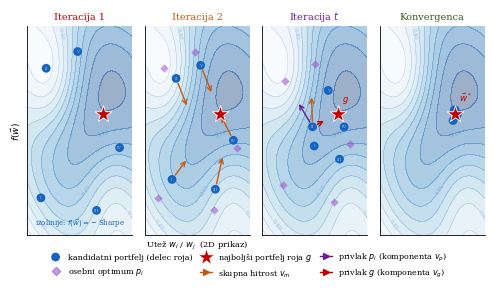
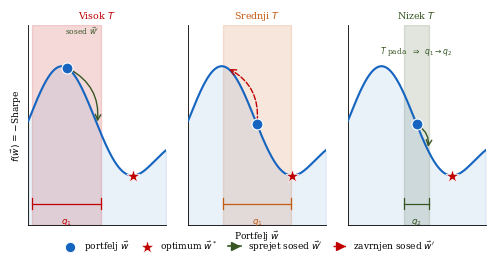

The script that saved these images, in order:
"""
Illustrative figures for PSO and SA.
SA includes radii q1/q2 as neighbourhood brackets.
Text is kept in strict vertical zones to prevent any overlap.
"""
import matplotlib
matplotlib.use('Agg')
import matplotlib.pyplot as plt
import numpy as np
from matplotlib.lines import Line2D
from matplotlib.patches import Rectangle, FancyArrowPatch

plt.rcParams.update({'font.family': 'serif', 'font.size': 7.5})

FW  = 5.90
rng = np.random.default_rng(3)

ASSET_COLS = ['#1565C0', '#6A1B9A', '#C55A11', '#C00000', '#375623']
W_OPT  = np.array([0.38, 0.27, 0.18, 0.11, 0.06])
W_MID  = np.array([0.28, 0.24, 0.22, 0.16, 0.10])
W_INIT = np.array([0.23, 0.21, 0.21, 0.19, 0.16])

STRIP_W = 0.28   # fixed width for all weight strips in SA


def weight_strip(ax, cx, y0, weights, total_w, height):
    """Proportional colour strip centred at cx."""
    x = cx - total_w / 2
    for w, c in zip(weights, ASSET_COLS):
        seg = w * total_w
        ax.add_patch(Rectangle((x, y0), seg * 0.96, height,
                                color=c, zorder=9, clip_on=False))
        x += seg


def bracket(ax, pos, q, y_br, label, col='#555555'):
    """Horizontal bracket at y_br showing the search radius."""
    h = 0.05
    x0, x1 = pos - q, pos + q
    ax.plot([x0, x1], [y_br, y_br],     color=col, lw=0.9, zorder=6)
    ax.plot([x0, x0], [y_br-h, y_br+h], color=col, lw=0.9, zorder=6)
    ax.plot([x1, x1], [y_br-h, y_br+h], color=col, lw=0.9, zorder=6)
    ax.text(pos, y_br - h - 0.07, label,
            ha='center', va='top', fontsize=6.2, color=col, zorder=7)


# =============================================================================
# PSO – 4 panels: Iteracija 1 · Iteracija 2 · Iteracija t · Konvergenca
# =============================================================================
def landscape(x, y):
    return (0.50*(x-0.72)**2 + 0.80*(y-0.58)**2
            + 0.35*np.exp(-12*((x-0.22)**2+(y-0.78)**2))
            + 0.25*np.exp(-10*((x-0.82)**2+(y-0.18)**2)))

gx = np.linspace(0, 1, 220);  gy = np.linspace(0, 1, 220)
GX, GY = np.meshgrid(gx, gy);  GZ = landscape(GX, GY)
OPT = np.array([0.72, 0.58])

# SW positions: each row = one panel, each column = one particle.
# All particles move monotonically toward OPT=[0.72,0.58] so velocity arrows
# always point in a sensible direction.
# Panel 0 → 1: ~35% of the way from start to OPT
# Panel 1 → 2: ~60% of the way from start to OPT
# Panel 2 → 3: converged cluster near OPT
_S0 = np.array([[0.13, 0.18], [0.18, 0.80], [0.66, 0.12],
                [0.88, 0.42], [0.48, 0.88]])
_t1, _t2 = 0.22, 0.62
SW = [
    _S0,
    _S0 + (_t1) * (OPT - _S0),   # panel 1
    _S0 + (_t2) * (OPT - _S0),   # panel 2  — HL particle ends at ≈[0.48,0.42]
    np.array([[0.70, 0.55], [0.71, 0.60], [0.73, 0.57],
              [0.72, 0.60], [0.74, 0.58]]),
]
# Slightly jitter panel-2 non-HL particles so they don't land on arrow endpoints.
# HL=0 arrow endpoints (vp/vg/vt) computed below; keep P1,P2 away from them.
SW[2] = SW[2].copy()
# HL particle (P1, starts top-left): place it in centre so pb (near start) pulls
# upper-left while g (OPT) pulls right → clean fan, physically motivated.
SW[2][1] = np.array([0.48, 0.52])
SW[2][2] += np.array([+0.04, -0.04])   # keep P2 clear of arrow endpoints

# Personal bests: after step 1, each particle's best is still near its start
PBESTS_1 = _S0.copy()
# Panel 2: pb stays near starting area — particle found good spot early, moved on.
PBESTS_2 = np.array([
    [0.20, 0.24],   # P0: near start [0.13,0.18]
    [0.22, 0.74],   # P1 (HL): near start [0.18,0.80] → vp pulls up-left, vg pulls right
    [0.68, 0.16],   # P2: near start [0.66,0.12]
    [0.84, 0.44],   # P3: near start [0.88,0.42]
    [0.50, 0.82],   # P4: near start [0.48,0.88]
])

HL = 1   # P1: starts top-left, pb is up there, now mid-field → clean decomposition

PSO_TITLES = ['Iteracija 1', 'Iteracija 2', 'Iteracija $t$', 'Konvergenca']
PSO_TCOLS  = ['#C00000', '#C55A11', '#6A1B9A', '#375623']

fig, axes = plt.subplots(1, 4, figsize=(FW, FW * 0.46),
                          gridspec_kw={'wspace': 0.12})
fig.patch.set_facecolor('white')

for col, (ax, title, tcol) in enumerate(zip(axes, PSO_TITLES, PSO_TCOLS)):

    ax.contourf(GX, GY, GZ, levels=10, cmap='Blues_r', alpha=0.40, zorder=0)
    cs = ax.contour(GX, GY, GZ, levels=10, colors='#1565C0',
                    linewidths=0.25, alpha=0.32, zorder=1)
    ax.clabel(cs, cs.levels[2:-2:3], fmt='%.2f', fontsize=4.0,
              colors='#1565C0', inline=True, inline_spacing=1)

    pts = SW[col]

    # Draw particles — consistent size and no border across all panels
    ax.scatter(pts[:, 0], pts[:, 1], s=40, color='#1565C0',
               edgecolors='none', zorder=5)
    # Subtle roman numerals — all panels except the last (convergence)
    if col < 3:
        _roman = ['I', 'II', 'III', 'IV', 'V']
        for m, p in enumerate(pts):
            ax.text(p[0], p[1], _roman[m],
                    ha='center', va='center', fontsize=3.2,
                    color='white', alpha=0.55, zorder=8)

    # Personal bests: small, subtle diamonds
    if col == 1:
        ax.scatter(PBESTS_1[:, 0], PBESTS_1[:, 1], s=18, marker='D',
                   color='#9C4DCC', alpha=0.55, linewidths=0, zorder=4)
    if col == 2:
        ax.scatter(PBESTS_2[:, 0], PBESTS_2[:, 1], s=18, marker='D',
                   color='#9C4DCC', alpha=0.55, linewidths=0, zorder=4)

    # Global optimum star
    ax.scatter(*OPT, s=160, marker='*', color='#C00000',
               edgecolors='white', linewidths=0.6, zorder=7)

    if col == 1:
        _arrow_len = 0.18   # fixed display length so shrinkA never eats short arrows
        for m in range(len(pts)):
            x_cur = SW[1][m]
            v_dir = SW[2][m] - x_cur
            if np.linalg.norm(v_dir) < 0.01:
                continue
            v_draw = v_dir / np.linalg.norm(v_dir) * _arrow_len
            ax.annotate('', xy=x_cur + v_draw, xytext=x_cur,
                        arrowprops=dict(arrowstyle='->', color='#C55A11',
                                        lw=1.0, mutation_scale=8,
                                        shrinkA=4, shrinkB=2),
                        zorder=6)

    if col == 2:
        xi = SW[2][HL]
        pb = PBESTS_2[HL]
        scale = 0.55
        vp = (pb - xi) * scale
        vg = (OPT - xi) * scale
        vt = vp + vg
        ep_p = xi + vp
        ep_g = xi + vg
        ep_t = xi + vt

        def arr(end, color, ls='-'):
            ax.annotate('', xy=end, xytext=xi,
                        arrowprops=dict(arrowstyle='->', color=color,
                                        lw=1.0, linestyle=ls,
                                        mutation_scale=8,
                                        shrinkA=4, shrinkB=2),
                        zorder=7)

        arr(ep_p, '#6A1B9A')
        arr(ep_g, '#C00000')
        arr(ep_t, '#C55A11')

        ax.text(OPT[0] + 0.04, OPT[1] + 0.04, '$g$',
                ha='left', va='bottom', fontsize=6.0, color='#C00000', zorder=9)

    if col == 3:
        ax.text(OPT[0] + 0.04, OPT[1] + 0.05, '$\\vec{w}^*$',
                ha='left', va='bottom', fontsize=6.2, color='#C00000', zorder=10)

    # contour label in panel 0 only
    if col == 0:
        ax.text(0.50, 0.03, 'izolinije: $f(\\vec{w})=-$Sharpe',
                ha='center', va='bottom', fontsize=5.0,
                color='#1565C0', transform=ax.transAxes, zorder=9)

    ax.set_xlim(0, 1);  ax.set_ylim(0, 1)
    ax.set_xticks([]);   ax.set_yticks([])
    ax.set_title(title, fontsize=7.0, pad=5, color=tcol)
    if col == 0:
        ax.set_ylabel('$f(\\vec{w})$', fontsize=6.5, labelpad=3)
    if col == 1:
        ax.set_xlabel('Utež $w_i$ / $w_j$  (2D prikaz)', fontsize=6.0, labelpad=3)
    ax.spines['top'].set_visible(False);  ax.spines['right'].set_visible(False)
    for s in ['bottom', 'left']:  ax.spines[s].set_linewidth(0.6)

leg_h = [
    plt.scatter([], [], s=40, color='#1565C0', edgecolors='none'),
    plt.scatter([], [], s=18, marker='D', color='#9C4DCC', alpha=0.55),
    plt.scatter([], [], s=160, marker='*', color='#C00000', edgecolors='white', lw=0.6),
    Line2D([0], [0], color='#C55A11', lw=1.0, marker='>', markersize=5),
    Line2D([0], [0], color='#6A1B9A', lw=1.0, marker='>', markersize=5),
    Line2D([0], [0], color='#C00000', lw=1.0, marker='>', markersize=5),
]
leg_l = [
    'kandidatni portfelj (delec roja)',
    'osebni optimum $p_i$',
    'najboljši portfelj roja $g$',
    'skupna hitrost $v_m$',
    'privlak $p_i$ (komponenta $v_p$)',
    'privlak $g$ (komponenta $v_g$)',
]
fig.legend(leg_h, leg_l, loc='lower center', ncol=3,
           fontsize=5.8, framealpha=0.0, handlelength=1.4,
           columnspacing=1.0, bbox_to_anchor=(0.5, -0.08))

fig.savefig('optimizer_pso_illus.pdf', bbox_inches='tight', dpi=200)
plt.close()
print('OK  optimizer_pso_illus.pdf')


# =============================================================================
# SA – 3 panels with strict y-zones so nothing overlaps:
#   TOP    y in [Y_STRIP, Y_STRIP+0.20]   weight strip
#   MIDDLE y in [0, Y_STRIP-0.10]         landscape + arcs
#   BOTTOM y in [Y_BR-0.20, 0]            radius bracket + label
# =============================================================================
def curve1d(x):
    return (0.55*np.sin(3.5*x) + 0.38*np.sin(7*x)
            + 1.1*(x - 0.65)**2 + 0.35)

xs1d   = np.linspace(0, 1, 400)
ys1d   = curve1d(xs1d)
GMIN_X = xs1d[np.argmin(ys1d)]
GMIN_Y = ys1d.min()

C_MAX  = ys1d.max()
Y_BR   = GMIN_Y - 0.26    # y of radius bracket
YMIN   = Y_BR   - 0.20    # plot bottom (label room)
YMAX   = C_MAX  + 0.38    # plot top
Y_GAP  = C_MAX  + 0.08    # fixed y for annotation

Q1 = 0.25    # large radius (initial)
Q2 = 0.09    # small radius (after A < A_min)

# Consecutive positions: panel N starts where panel N-1's step ended.
#   Panel 1: 0.28 ->(+0.22)-> 0.50  (accepted, downhill)
#   Panel 2: 0.50 ->(-0.22)-> stay  (rejected, uphill)  -> A_min -> q2
#   Panel 3: 0.50 ->(+0.08)-> 0.58  (accepted, small q2 step)
P1_START = 0.28
P1_END   = P1_START + 0.22   # 0.50  (accepted)
P2_END   = P1_END             # 0.50  (rejected, stays)
stages = [
    dict(label='Visok $T$',
         pos=P1_START, q=Q1, q_label='$q_1$', q_col='#C00000', T_col='#C00000',
         jumps=[(+0.22, True)]),
    dict(label='Srednji $T$',
         pos=P1_END, q=Q1, q_label='$q_1$', q_col='#C55A11', T_col='#C55A11',
         jumps=[(-0.22, False)]),
    dict(label='Nizek $T$',
         pos=P2_END, q=Q2, q_label='$q_2$', q_col='#375623', T_col='#375623',
         jumps=[(+0.08, True)]),
]

fig, axes = plt.subplots(1, 3, figsize=(FW, FW * 0.44),
                          gridspec_kw={'wspace': 0.16})
fig.patch.set_facecolor('white')

for col, (ax, st) in enumerate(zip(axes, stages)):
    pos = st['pos']
    cy  = curve1d(np.array([pos]))[0]

    # landscape
    ax.plot(xs1d, ys1d, color='#1565C0', lw=1.5, zorder=3)
    ax.fill_between(xs1d, ys1d, YMIN, alpha=0.09, color='#1565C0', zorder=2)

    # neighbourhood shading (vertical stripe)
    ax.axvspan(np.clip(pos - st['q'], 0, 1),
               np.clip(pos + st['q'], 0, 1),
               ymin=0, ymax=1, alpha=0.15,
               color=st['q_col'], zorder=1)

    # global optimum
    ax.scatter(GMIN_X, GMIN_Y, s=100, marker='*', color='#C00000',
               edgecolors='white', linewidths=0.5, zorder=6)

    # current portfolio dot
    ax.scatter(pos, cy, s=62, color='#1565C0',
               edgecolors='white', linewidths=0.8, zorder=7)

    # jump arcs
    cur = pos
    for arc_idx, (delta, accepted) in enumerate(st['jumps']):
        nxt = np.clip(cur + delta, 0.02, 0.98)
        cy0 = curve1d(np.array([cur]))[0]
        cy1 = curve1d(np.array([nxt]))[0]
        color = '#375623' if accepted else '#C00000'
        rad = -0.35 * np.sign(delta)
        ax.annotate('', xy=(nxt, cy1), xytext=(cur, cy0),
                    arrowprops=dict(
                        arrowstyle='->',
                        color=color, lw=1.0,
                        linestyle='-' if accepted else '--',
                        connectionstyle=f'arc3,rad={rad}',
                        mutation_scale=10),
                    zorder=5)
        # label first arc of panel 1 only
        if col == 0 and arc_idx == 0:
            mx = (cur + nxt) / 2
            my = C_MAX + 0.28
            ax.text(mx, my, "sosed $\\vec{w}'$",
                    ha='center', va='bottom', fontsize=5.5,
                    color='#375623', zorder=8)
        if accepted:
            cur = nxt

    # label q switch in panel 3 only
    if col == 2:
        ax.text(0.50, Y_GAP,
                '$T$ pada  $\\Rightarrow$  $q_1 \\to q_2$',
                ha='center', va='bottom', fontsize=5.5,
                color='#375623', zorder=10)

    # radius bracket (fixed y = Y_BR)
    bracket(ax, pos, st['q'], Y_BR, st['q_label'], st['q_col'])

    ax.set_xlim(0, 1);  ax.set_ylim(YMIN, YMAX)
    ax.set_xticks([]);   ax.set_yticks([])
    ax.set_title(st['label'], fontsize=6.8, pad=5, color=st['T_col'])
    if col == 0:
        ax.set_ylabel('$f(\\vec{w})$ = $-$Sharpe', fontsize=6.5, labelpad=3)
    if col == 1:
        ax.set_xlabel('Portfelj $\\vec{w}$', fontsize=6.5, labelpad=3)
    ax.spines['top'].set_visible(False);  ax.spines['right'].set_visible(False)
    for s in ['bottom', 'left']:  ax.spines[s].set_linewidth(0.6)


leg2_h = [
    plt.scatter([], [], s=55, color='#1565C0', edgecolors='white', lw=0.7),
    plt.scatter([], [], s=100, marker='*', color='#C00000', edgecolors='white', lw=0.5),
    Line2D([0], [0], color='#375623', lw=1.2, marker='>', markersize=6),
    Line2D([0], [0], color='#C00000', lw=1.0, ls='--', marker='>', markersize=6),
]
leg2_l = [
    'portfelj $\\vec{w}$',
    'optimum $\\vec{w}^*$',
    'sprejet sosed $\\vec{w}\'$',
    'zavrnjen sosed $\\vec{w}\'$',
]
fig.legend(leg2_h, leg2_l, loc='lower center', ncol=4,
           fontsize=6.5, framealpha=0.0, handlelength=1.4,
           columnspacing=1.2, bbox_to_anchor=(0.5, -0.03))

fig.savefig('optimizer_sa_illus.pdf', bbox_inches='tight', dpi=200)
plt.close()
print('OK  optimizer_sa_illus.pdf')
